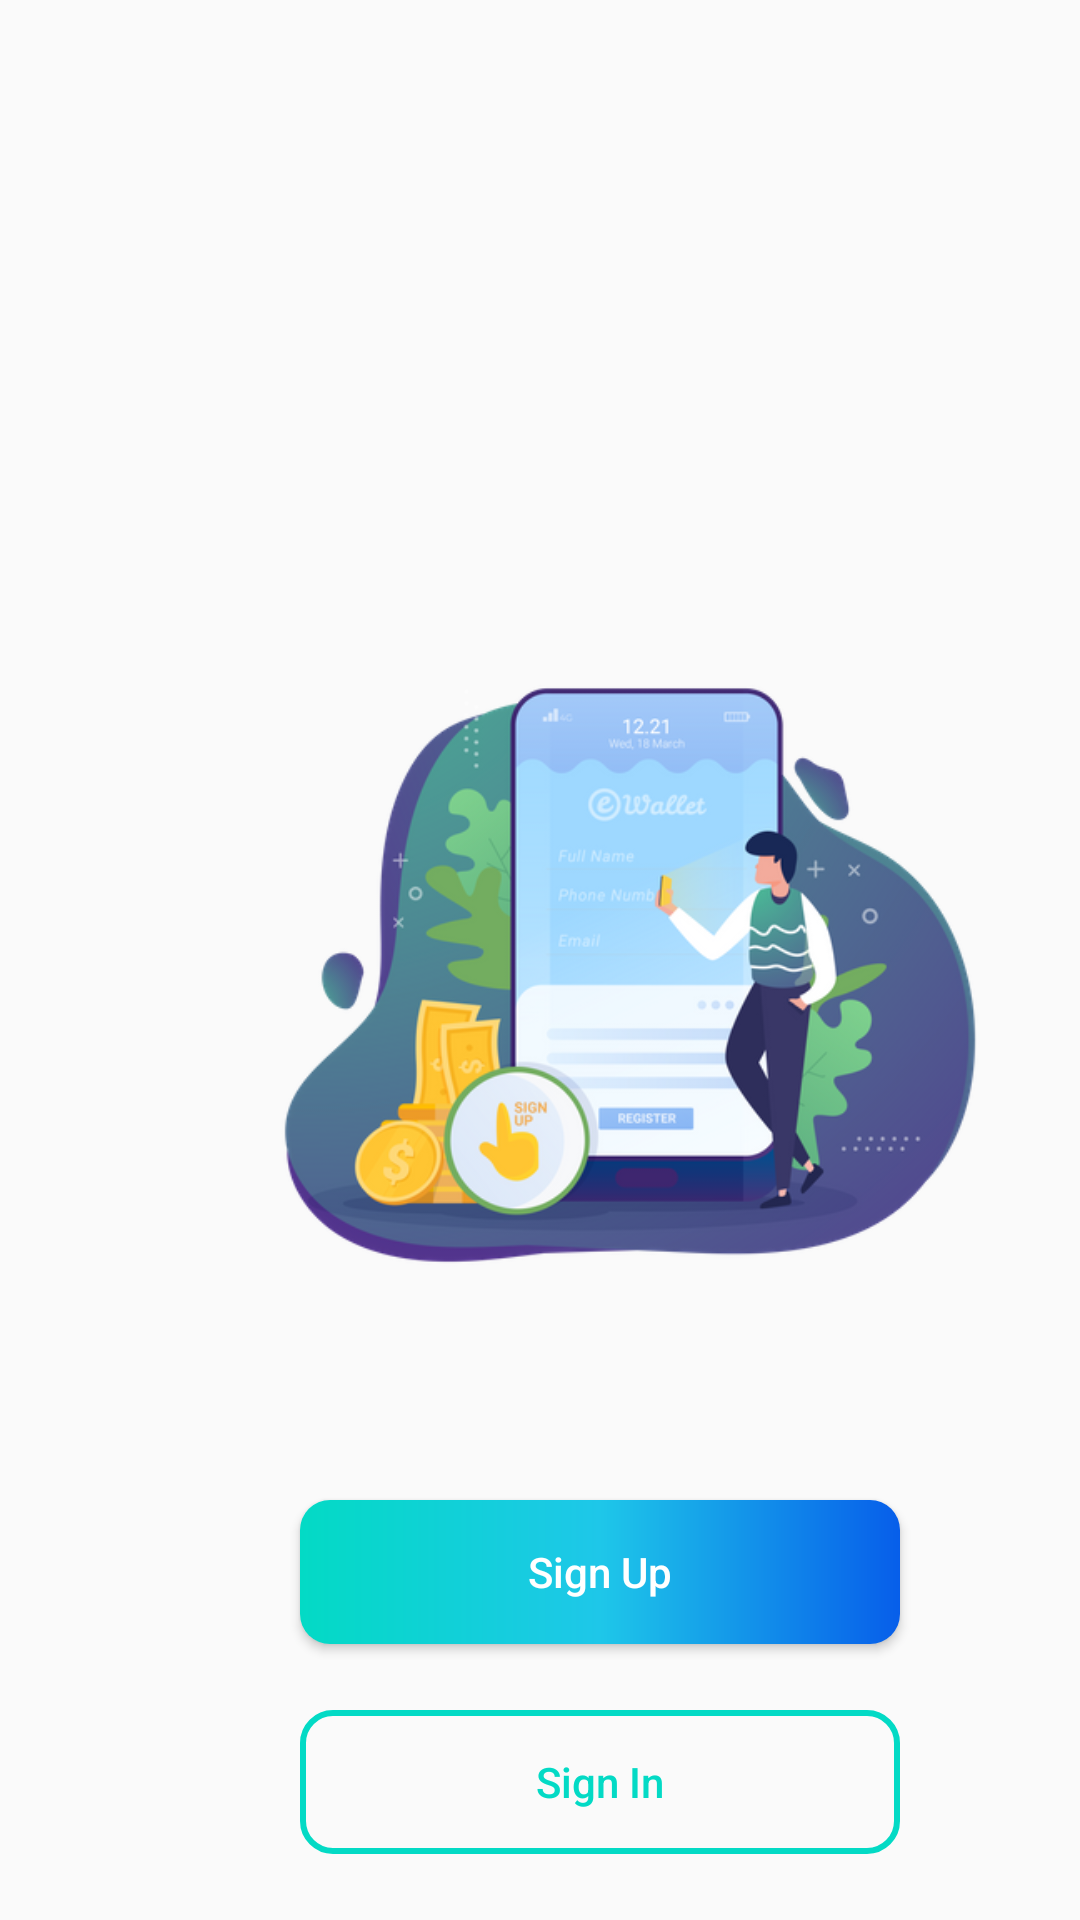

The Android layout XML behind this screen, and the referenced resources:
<!-- AndroidManifest.xml: application theme Theme.TinderC.daylight -->
<!-- res/layout/activity_main.xml -->
<?xml version="1.0" encoding="utf-8"?>
<RelativeLayout xmlns:android="http://schemas.android.com/apk/res/android"
    xmlns:app="http://schemas.android.com/apk/res-auto"
    xmlns:tools="http://schemas.android.com/tools"
    android:layout_width="match_parent"
    android:layout_height="match_parent"
    tools:context=".MainActivity">

    <ImageView
        android:layout_width="250dp"
        android:layout_height="250dp"
        android:layout_marginLeft="85dp"
        android:layout_marginTop="200dp"
        android:src="@drawable/signinupimage"
        tools:ignore="MissingConstraints" />

    <Button
        android:id="@+id/signupbutton"
        android:layout_width="200dp"
        android:layout_height="wrap_content"
        android:layout_marginLeft="100dp"
        android:layout_marginTop="500dp"
        android:background="@drawable/custom_button"
        android:backgroundTint="@null"
        android:text="Sign Up"
        android:textAllCaps="false"
        android:textColor="@color/white" />

    <Button
        android:id="@+id/signinbutton"
        android:layout_width="200dp"
        android:layout_height="wrap_content"
        android:layout_marginLeft="100dp"
        android:layout_marginTop="570dp"
        android:background="@drawable/signin_button"
        android:backgroundTint="@null"
        android:text="Sign In"
        android:textAllCaps="false"
        android:textColor="@color/teal_200" />



</RelativeLayout>
<!-- resources referenced by this layout -->
<resources>
  <color name="teal_200">#FF03DAC5</color>
  <color name="white">#FFFFFFFF</color>
  <!-- drawable custom_button (drawable) -->
  <?xml version="1.0" encoding="utf-8"?>
  <shape xmlns:android="http://schemas.android.com/apk/res/android" android:shape="rectangle">
  
      <gradient android:startColor="@color/teal_200" android:centerColor="#1EC7E9" android:endColor="#075EEA" android:type="linear"/>
      <corners android:radius="10dp"/>
  
  </shape>
  <!-- drawable signin_button (drawable) -->
  <?xml version="1.0" encoding="utf-8"?>
  <shape xmlns:android="http://schemas.android.com/apk/res/android">
      <stroke android:color="@color/teal_200" android:width="2dp"/>
  
      <corners android:radius="10dp"/>
  </shape>
  <!-- drawable signinupimage: png bitmap (drawable, 106621 bytes) -->
  <style name="Theme.TinderC.daylight" parent="Theme.AppCompat.Light.NoActionBar">
          
          <item name="colorPrimary">@color/purple_500</item>
          <item name="colorPrimaryVariant">@color/purple_700</item>
          <item name="colorOnPrimary">@color/white</item>
          
          <item name="colorSecondary">@color/teal_200</item>
          <item name="colorSecondaryVariant">@color/teal_700</item>
          <item name="colorOnSecondary">@color/black</item>
          
          <item name="android:statusBarColor" tools:targetApi="l">?attr/colorPrimaryVariant</item>
          
      </style>
  <color name="purple_500">#FF6200EE</color>
  <color name="purple_700">#FF3700B3</color>
  <color name="teal_700">#FF018786</color>
  <color name="black">#FF000000</color>
</resources>
